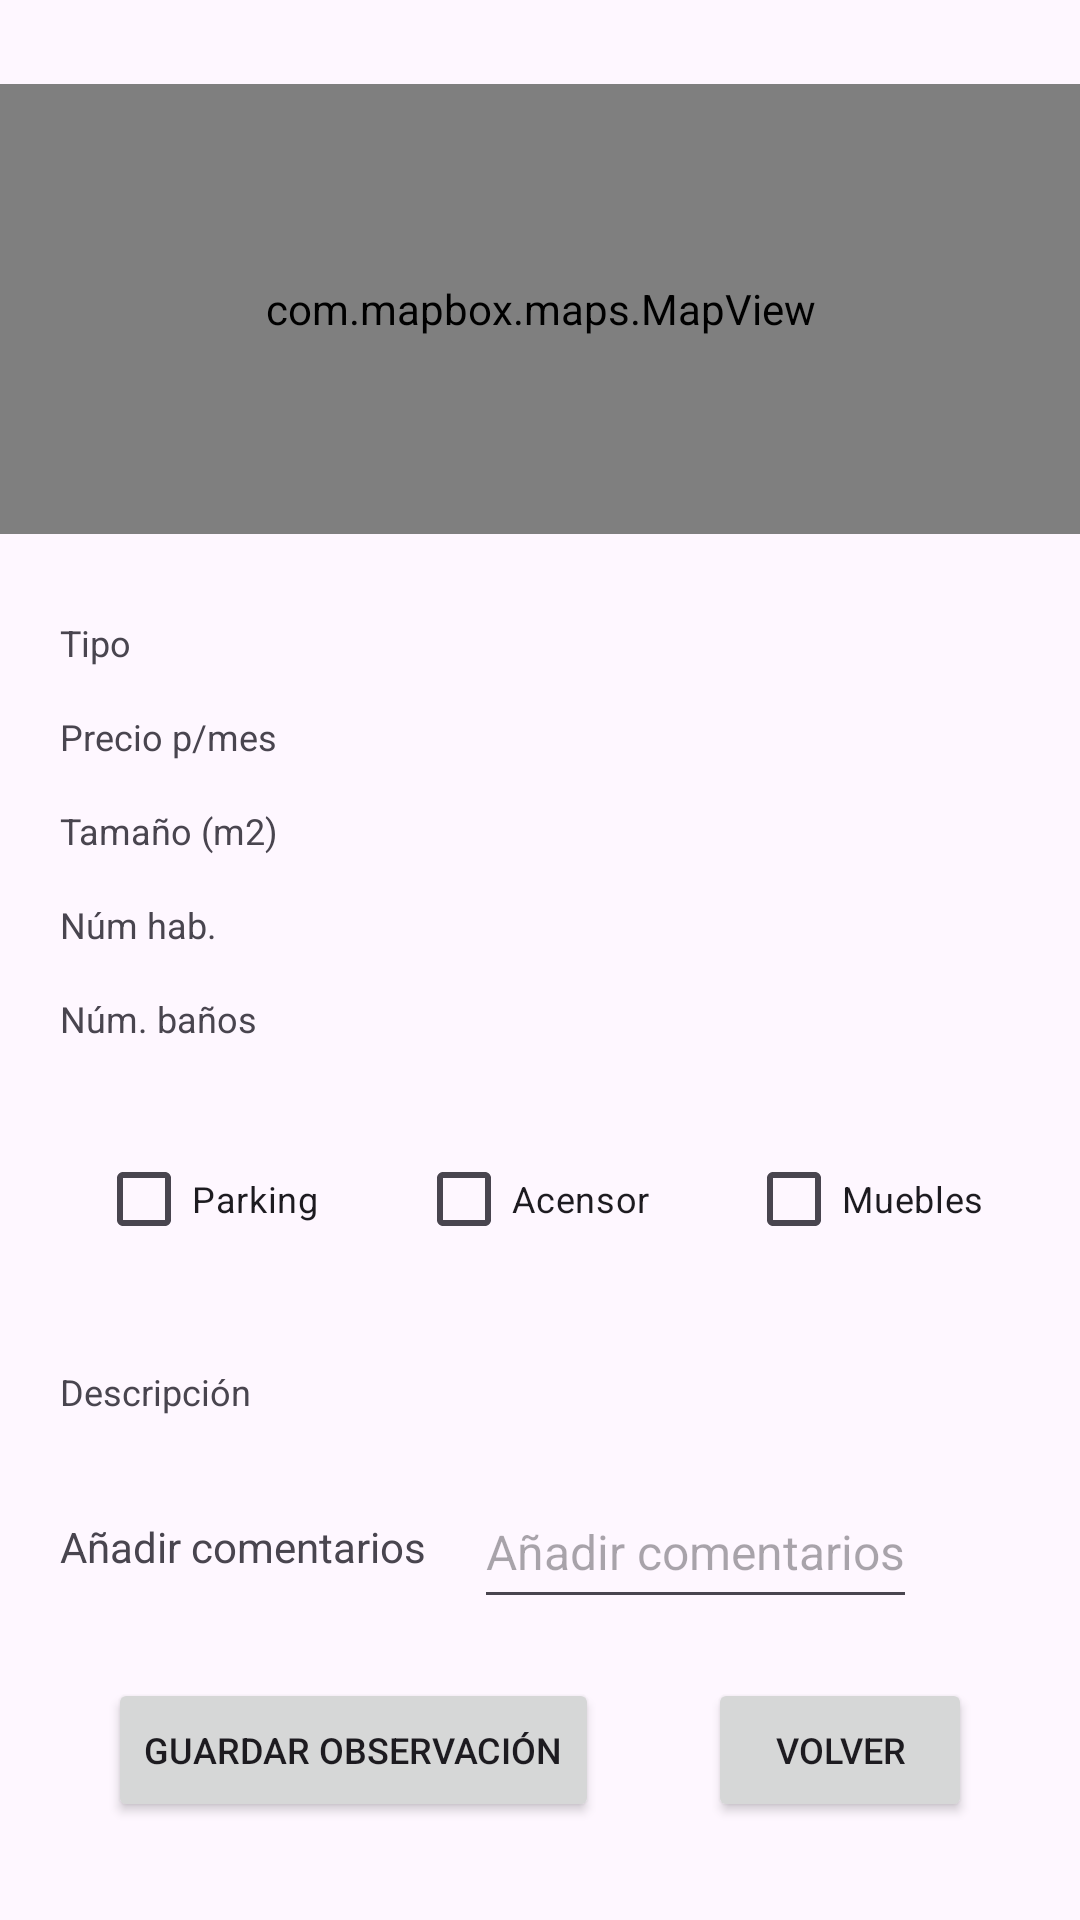

Android layout source for this screen:
<!-- AndroidManifest.xml: application theme Theme.ProperProperties -->
<!-- res/layout/fragment_sale_client_detail.xml -->
<?xml version="1.0" encoding="utf-8"?>
<androidx.constraintlayout.widget.ConstraintLayout xmlns:android="http://schemas.android.com/apk/res/android"
    xmlns:app="http://schemas.android.com/apk/res-auto"
    xmlns:tools="http://schemas.android.com/tools"
    android:layout_width="match_parent"
    android:layout_height="match_parent"
    tools:context=".view.SaleClientDetailFragment">

    <com.mapbox.maps.MapView
        android:id="@+id/mapView"
        android:layout_width="match_parent"
        android:layout_height="150dp"
        android:layout_marginTop="28dp"
        android:layout_marginBottom="28dp"
        app:layout_constraintEnd_toEndOf="parent"
        app:layout_constraintStart_toStartOf="parent"
        app:layout_constraintTop_toTopOf="parent"
        app:mapbox_cameraTargetLat="40.4168"
        app:mapbox_cameraTargetLng="-3.7038"
        app:mapbox_cameraZoom="9.0" />

    <TextView
        android:id="@+id/tv_property_type"
        android:layout_width="152dp"
        android:layout_height="wrap_content"
        android:layout_marginStart="20dp"
        android:layout_marginTop="28dp"
        android:layout_marginBottom="15dp"
        android:text="@string/tv_add_property_type"
        android:textSize="12sp"
        app:layout_constraintBottom_toTopOf="@id/tv_property_price"
        app:layout_constraintStart_toStartOf="parent"
        app:layout_constraintTop_toBottomOf="@id/mapView"
        app:layout_constraintVertical_chainStyle="spread" />

    <TextView
        android:id="@+id/tv_property_price"
        android:layout_width="wrap_content"
        android:layout_height="wrap_content"
        android:layout_marginStart="20dp"
        android:layout_marginBottom="15dp"
        android:text="@string/tv_add_property_price_pm"
        android:textSize="12sp"
        app:layout_constraintBottom_toTopOf="@id/tv_property_size"
        app:layout_constraintStart_toStartOf="parent"
        app:layout_constraintTop_toBottomOf="@id/tv_property_type" />

    <TextView
        android:id="@+id/tv_property_size"
        android:layout_width="wrap_content"
        android:layout_height="wrap_content"
        android:layout_marginStart="20dp"
        android:layout_marginBottom="15dp"
        android:text="@string/tv_add_property_size"
        android:textSize="12sp"
        app:layout_constraintBottom_toTopOf="@id/tv_property_num_bedrooms"
        app:layout_constraintStart_toStartOf="parent"
        app:layout_constraintTop_toBottomOf="@id/tv_property_price" />

    <TextView
        android:id="@+id/tv_property_num_bedrooms"
        android:layout_width="wrap_content"
        android:layout_height="wrap_content"
        android:layout_marginStart="20dp"
        android:layout_marginBottom="15dp"
        android:text="@string/tv_add_property_num_bedrooms"
        android:textSize="12sp"
        app:layout_constraintBottom_toTopOf="@id/tv_property_num_bathrooms"
        app:layout_constraintStart_toStartOf="parent"
        app:layout_constraintTop_toBottomOf="@id/tv_property_size" />

    <TextView
        android:id="@+id/tv_property_num_bathrooms"
        android:layout_width="wrap_content"
        android:layout_height="wrap_content"
        android:layout_marginStart="20dp"
        android:layout_marginBottom="15dp"
        android:text="@string/tv_add_property_num_bathrooms"
        android:textSize="12sp"
        app:layout_constraintBottom_toTopOf="@id/cb_property_parking"
        app:layout_constraintStart_toStartOf="parent"
        app:layout_constraintTop_toBottomOf="@id/tv_property_num_bedrooms" />

    <TextView
        android:id="@+id/tv_property_description"
        android:layout_width="wrap_content"
        android:layout_height="wrap_content"
        android:layout_marginStart="20dp"
        android:layout_marginTop="32dp"
        android:text="@string/tv_add_property_description"
        android:textSize="12sp"
        app:layout_constraintStart_toStartOf="parent"
        app:layout_constraintTop_toBottomOf="@id/cb_property_parking" />

    <TextView
        android:id="@+id/tv_property_info_type"
        android:layout_width="wrap_content"
        android:layout_height="wrap_content"
        android:layout_marginTop="28dp"
        android:textSize="12sp"
        app:layout_constraintLeft_toRightOf="@id/tv_property_type"
        app:layout_constraintTop_toBottomOf="@id/mapView" />

    <TextView
        android:id="@+id/tv_property_info_price"
        android:layout_width="wrap_content"
        android:layout_height="wrap_content"
        android:textSize="12sp"
        app:layout_constraintBottom_toTopOf="@+id/tv_property_info_size"
        app:layout_constraintStart_toStartOf="@+id/tv_property_info_type"
        app:layout_constraintTop_toBottomOf="@+id/tv_property_info_type" />

    <TextView
        android:id="@+id/tv_property_info_size"
        android:layout_width="wrap_content"
        android:layout_height="wrap_content"
        android:textSize="12sp"
        app:layout_constraintBottom_toTopOf="@+id/tv_property_info_bedrooms"
        app:layout_constraintStart_toStartOf="@+id/tv_property_info_price"
        app:layout_constraintTop_toBottomOf="@+id/tv_property_info_price" />

    <TextView
        android:id="@+id/tv_property_info_bedrooms"
        android:layout_width="wrap_content"
        android:layout_height="wrap_content"
        android:textSize="12sp"
        app:layout_constraintBottom_toTopOf="@+id/tv_property_info_bathrooms"
        app:layout_constraintStart_toStartOf="@+id/tv_property_info_size"
        app:layout_constraintTop_toBottomOf="@+id/tv_property_info_size" />

    <TextView
        android:id="@+id/tv_property_info_bathrooms"
        android:layout_width="wrap_content"
        android:layout_height="wrap_content"
        android:textSize="12sp"
        app:layout_constraintBottom_toTopOf="@+id/cb_property_leasehold"
        app:layout_constraintStart_toStartOf="@+id/tv_property_info_bedrooms"
        app:layout_constraintTop_toBottomOf="@+id/tv_property_info_bedrooms" />

    <TextView
        android:id="@+id/tv_property_info_description"
        android:layout_width="wrap_content"
        android:layout_height="wrap_content"
        android:layout_marginStart="84dp"
        android:layout_marginTop="32dp"
        android:textSize="12sp"
        app:layout_constraintLeft_toRightOf="@id/tv_property_description"
        app:layout_constraintTop_toBottomOf="@id/cb_property_parking" />

    <CheckBox
        android:id="@+id/cb_property_parking"
        android:layout_width="wrap_content"
        android:layout_height="wrap_content"
        android:layout_marginTop="28dp"
        android:clickable="false"
        android:text="@string/cb_add_property_parking"
        android:textSize="12sp"
        app:layout_constraintEnd_toStartOf="@+id/cb_property_lift"
        app:layout_constraintHorizontal_bias="0.5"
        app:layout_constraintStart_toStartOf="parent"
        app:layout_constraintTop_toBottomOf="@id/tv_property_num_bathrooms" />

    <CheckBox
        android:id="@+id/cb_property_lift"
        android:layout_width="wrap_content"
        android:layout_height="wrap_content"
        android:layout_marginTop="28dp"
        android:clickable="false"
        android:text="@string/cb_add_property_lift"
        android:textSize="12sp"
        app:layout_constraintEnd_toStartOf="@+id/cb_property_leasehold"
        app:layout_constraintHorizontal_bias="0.5"
        app:layout_constraintStart_toEndOf="@+id/cb_property_parking"
        app:layout_constraintTop_toBottomOf="@id/tv_property_num_bathrooms" />

    <CheckBox
        android:id="@+id/cb_property_leasehold"
        android:layout_width="wrap_content"
        android:layout_height="wrap_content"
        android:layout_marginTop="28dp"
        android:clickable="false"
        android:text="@string/cb_add_property_furniture"
        android:textSize="12sp"
        app:layout_constraintEnd_toEndOf="parent"
        app:layout_constraintHorizontal_bias="0.5"
        app:layout_constraintStart_toEndOf="@+id/cb_property_lift"
        app:layout_constraintTop_toBottomOf="@id/tv_property_num_bathrooms" />

    <Button
        android:id="@+id/btn_save_comment"
        android:layout_width="wrap_content"
        android:layout_height="wrap_content"
        android:layout_marginTop="68dp"
        android:text="@string/btn_save_comment"
        android:textSize="12sp"
        app:layout_constraintBottom_toBottomOf="parent"
        app:layout_constraintEnd_toStartOf="@id/btn_cancel"
        app:layout_constraintHorizontal_bias="0.507"
        app:layout_constraintStart_toStartOf="parent"
        app:layout_constraintTop_toBottomOf="@+id/tv_property_info_description"
        app:layout_constraintVertical_bias="0.37" />

    <Button
        android:id="@+id/btn_cancel"
        android:layout_width="wrap_content"
        android:layout_height="wrap_content"
        android:layout_marginTop="68dp"
        android:text="@string/btn_back"
        android:textSize="12sp"
        app:layout_constraintBottom_toBottomOf="parent"
        app:layout_constraintEnd_toEndOf="parent"
        app:layout_constraintHorizontal_bias="0.507"
        app:layout_constraintStart_toEndOf="@id/btn_save_comment"
        app:layout_constraintTop_toBottomOf="@+id/tv_property_info_description"
        app:layout_constraintVertical_bias="0.37" />

    <TextView
        android:id="@+id/tv_client_comments"
        android:layout_width="wrap_content"
        android:layout_height="wrap_content"
        android:layout_marginStart="20dp"
        android:text="@string/et_client_comment_observations"
        app:layout_constraintBottom_toTopOf="@id/btn_cancel"
        app:layout_constraintStart_toStartOf="parent"
        app:layout_constraintTop_toBottomOf="@+id/tv_property_description" />

    <EditText
        android:id="@+id/et_client_comments"
        android:layout_width="wrap_content"
        android:layout_height="wrap_content"
        android:layout_marginStart="16dp"
        android:hint="@string/et_client_comment_observations"
        android:minHeight="48dp"
        android:textSize="16sp"
        app:layout_constraintBottom_toTopOf="@id/btn_cancel"
        app:layout_constraintStart_toEndOf="@id/tv_client_comments"
        app:layout_constraintTop_toBottomOf="@+id/tv_property_description" />

</androidx.constraintlayout.widget.ConstraintLayout>
<!-- resources referenced by this layout -->
<resources>
  <string name="btn_back">Volver</string>
  <string name="btn_save_comment">Guardar observación</string>
  <string name="cb_add_property_furniture">Muebles</string>
  <string name="cb_add_property_lift">Acensor</string>
  <string name="cb_add_property_parking">Parking</string>
  <string name="et_client_comment_observations">Añadir comentarios</string>
  <string name="tv_add_property_description">Descripción</string>
  <string name="tv_add_property_num_bathrooms">Núm. baños</string>
  <string name="tv_add_property_num_bedrooms">Núm hab.</string>
  <string name="tv_add_property_price_pm">Precio p/mes</string>
  <string name="tv_add_property_size">Tamaño (m2)</string>
  <string name="tv_add_property_type">Tipo</string>
  <style name="Theme.ProperProperties" parent="Base.Theme.ProperProperties" />
  <style name="Base.Theme.ProperProperties" parent="Theme.Material3.DayNight">
          
          
      </style>
</resources>
